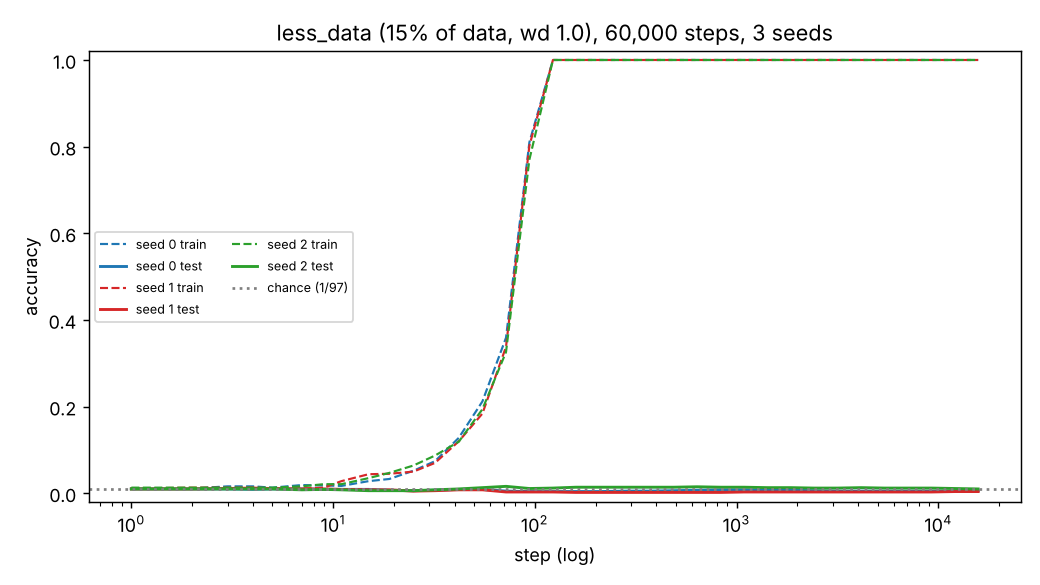

Data behind this chart, as committed beside it:
step, seed, train_acc, test_acc
1, 0, 0.0110, 0.0100
2, 0, 0.0110, 0.0100
3, 0, 0.0160, 0.0100
4, 0, 0.0160, 0.0090
5, 0, 0.0130, 0.0100
7, 0, 0.0190, 0.0100
9, 0, 0.0180, 0.0090
11, 0, 0.0170, 0.0090
15, 0, 0.0280, 0.0090
19, 0, 0.0330, 0.0070
25, 0, 0.0520, 0.0060
32, 0, 0.0740, 0.0070
42, 0, 0.1280, 0.0090
55, 0, 0.2120, 0.0090
72, 0, 0.3590, 0.0050
94, 0, 0.8100, 0.0040
123, 0, 1, 0.0040
160, 0, 1, 0.0040
210, 0, 1, 0.0040
286, 0, 1, 0.0050
374, 0, 1, 0.0050
489, 0, 1, 0.0060
638, 0, 1, 0.0070
834, 0, 1, 0.0080
1089, 0, 1, 0.0080
1423, 0, 1, 0.0070
1859, 0, 1, 0.0070
3172, 0, 1, 0.0050
4144, 0, 1, 0.0050
5414, 0, 1, 0.0050
9240, 0, 1, 0.0050
15769, 0, 1, 0.0060
1, 1, 0.0110, 0.0100
2, 1, 0.0130, 0.0100
3, 1, 0.0130, 0.0110
4, 1, 0.0130, 0.0120
5, 1, 0.0110, 0.0110
7, 1, 0.0110, 0.0100
9, 1, 0.0130, 0.0100
11, 1, 0.0280, 0.0090
15, 1, 0.0440, 0.0080
19, 1, 0.0450, 0.0080
25, 1, 0.0500, 0.0050
32, 1, 0.0700, 0.0060
42, 1, 0.1200, 0.0080
55, 1, 0.1840, 0.0080
72, 1, 0.3380, 0.0030
94, 1, 0.8020, 0.0030
123, 1, 1, 0.0030
160, 1, 1, 0.0020
210, 1, 1, 0.0020
286, 1, 1, 0.0020
374, 1, 1, 0.0020
489, 1, 1, 0.0020
638, 1, 1, 0.0020
834, 1, 1, 0.0020
1089, 1, 1, 0.0030
1423, 1, 1, 0.0030
1859, 1, 1, 0.0030
3172, 1, 1, 0.0030
... 36 more rows
